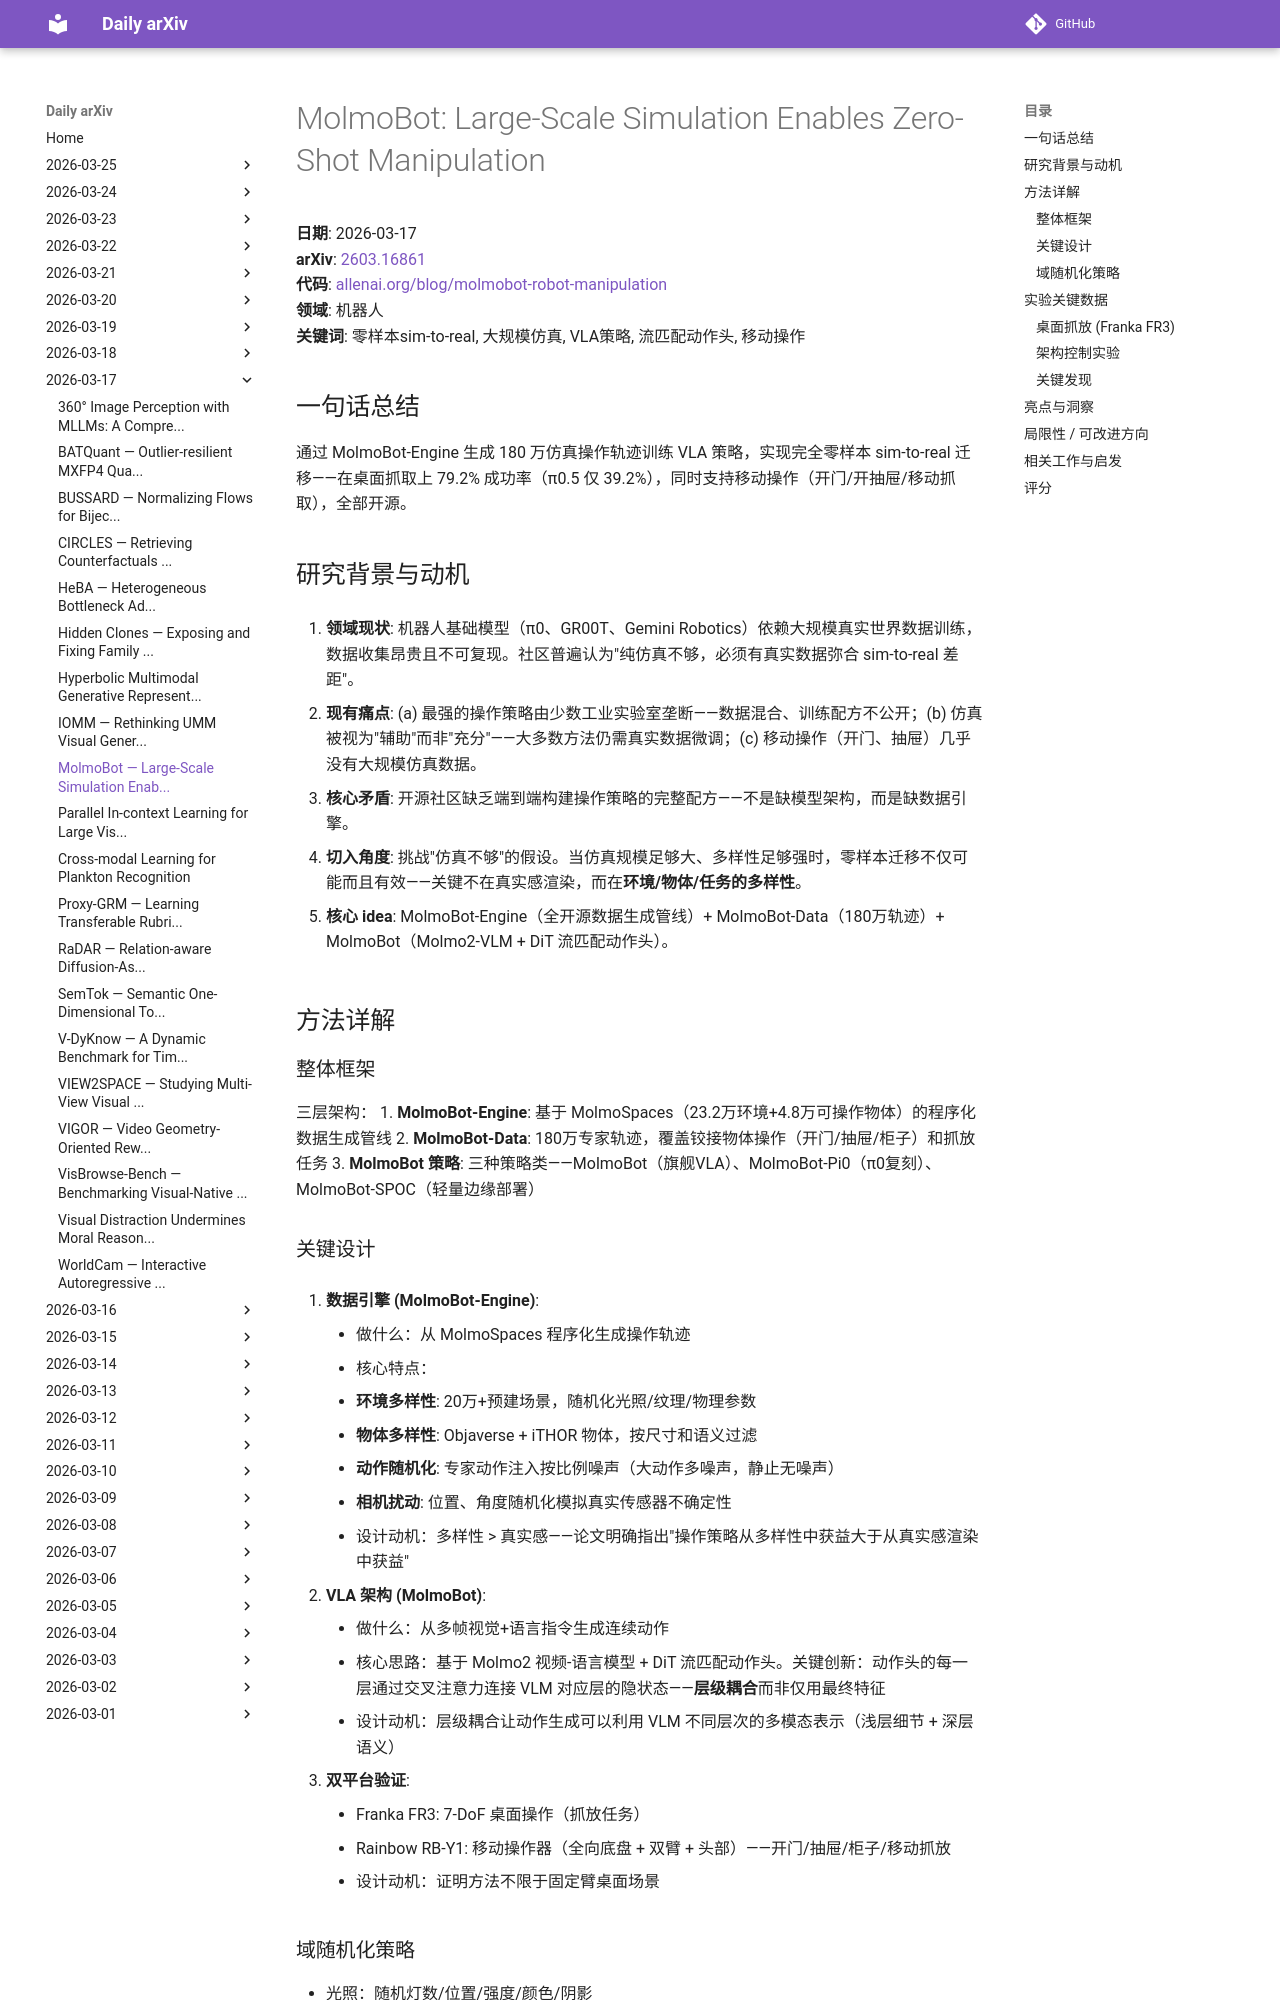

repository: zhaoyang97/daily-arxiv · page: 2026-03-17/molmobot/index.html · generator: mkdocs

# MolmoBot: Large-Scale Simulation Enables Zero-Shot Manipulation

**日期**: 2026-03-17  
**arXiv**: [2603.16861](https://arxiv.org/abs/2603.16861)  
**代码**: [allenai.org/blog/molmobot-robot-manipulation](https://allenai.org/blog/molmobot-robot-manipulation)  
**领域**: 机器人  
**关键词**: 零样本sim-to-real, 大规模仿真, VLA策略, 流匹配动作头, 移动操作

## 一句话总结
通过 MolmoBot-Engine 生成 180 万仿真操作轨迹训练 VLA 策略，实现完全零样本 sim-to-real 迁移——在桌面抓取上 79.2% 成功率（π0.5 仅 39.2%），同时支持移动操作（开门/开抽屉/移动抓取），全部开源。

## 研究背景与动机

1. **领域现状**: 机器人基础模型（π0、GR00T、Gemini Robotics）依赖大规模真实世界数据训练，数据收集昂贵且不可复现。社区普遍认为"纯仿真不够，必须有真实数据弥合 sim-to-real 差距"。

2. **现有痛点**: (a) 最强的操作策略由少数工业实验室垄断——数据混合、训练配方不公开；(b) 仿真被视为"辅助"而非"充分"——大多数方法仍需真实数据微调；(c) 移动操作（开门、抽屉）几乎没有大规模仿真数据。

3. **核心矛盾**: 开源社区缺乏端到端构建操作策略的完整配方——不是缺模型架构，而是缺数据引擎。

4. **切入角度**: 挑战"仿真不够"的假设。当仿真规模足够大、多样性足够强时，零样本迁移不仅可能而且有效——关键不在真实感渲染，而在**环境/物体/任务的多样性**。

5. **核心 idea**: MolmoBot-Engine（全开源数据生成管线）+ MolmoBot-Data（180万轨迹）+ MolmoBot（Molmo2-VLM + DiT 流匹配动作头）。

## 方法详解

### 整体框架

三层架构：
1. **MolmoBot-Engine**: 基于 MolmoSpaces（23.2万环境+4.8万可操作物体）的程序化数据生成管线
2. **MolmoBot-Data**: 180万专家轨迹，覆盖铰接物体操作（开门/抽屉/柜子）和抓放任务
3. **MolmoBot 策略**: 三种策略类——MolmoBot（旗舰VLA）、MolmoBot-Pi0（π0复刻）、MolmoBot-SPOC（轻量边缘部署）
